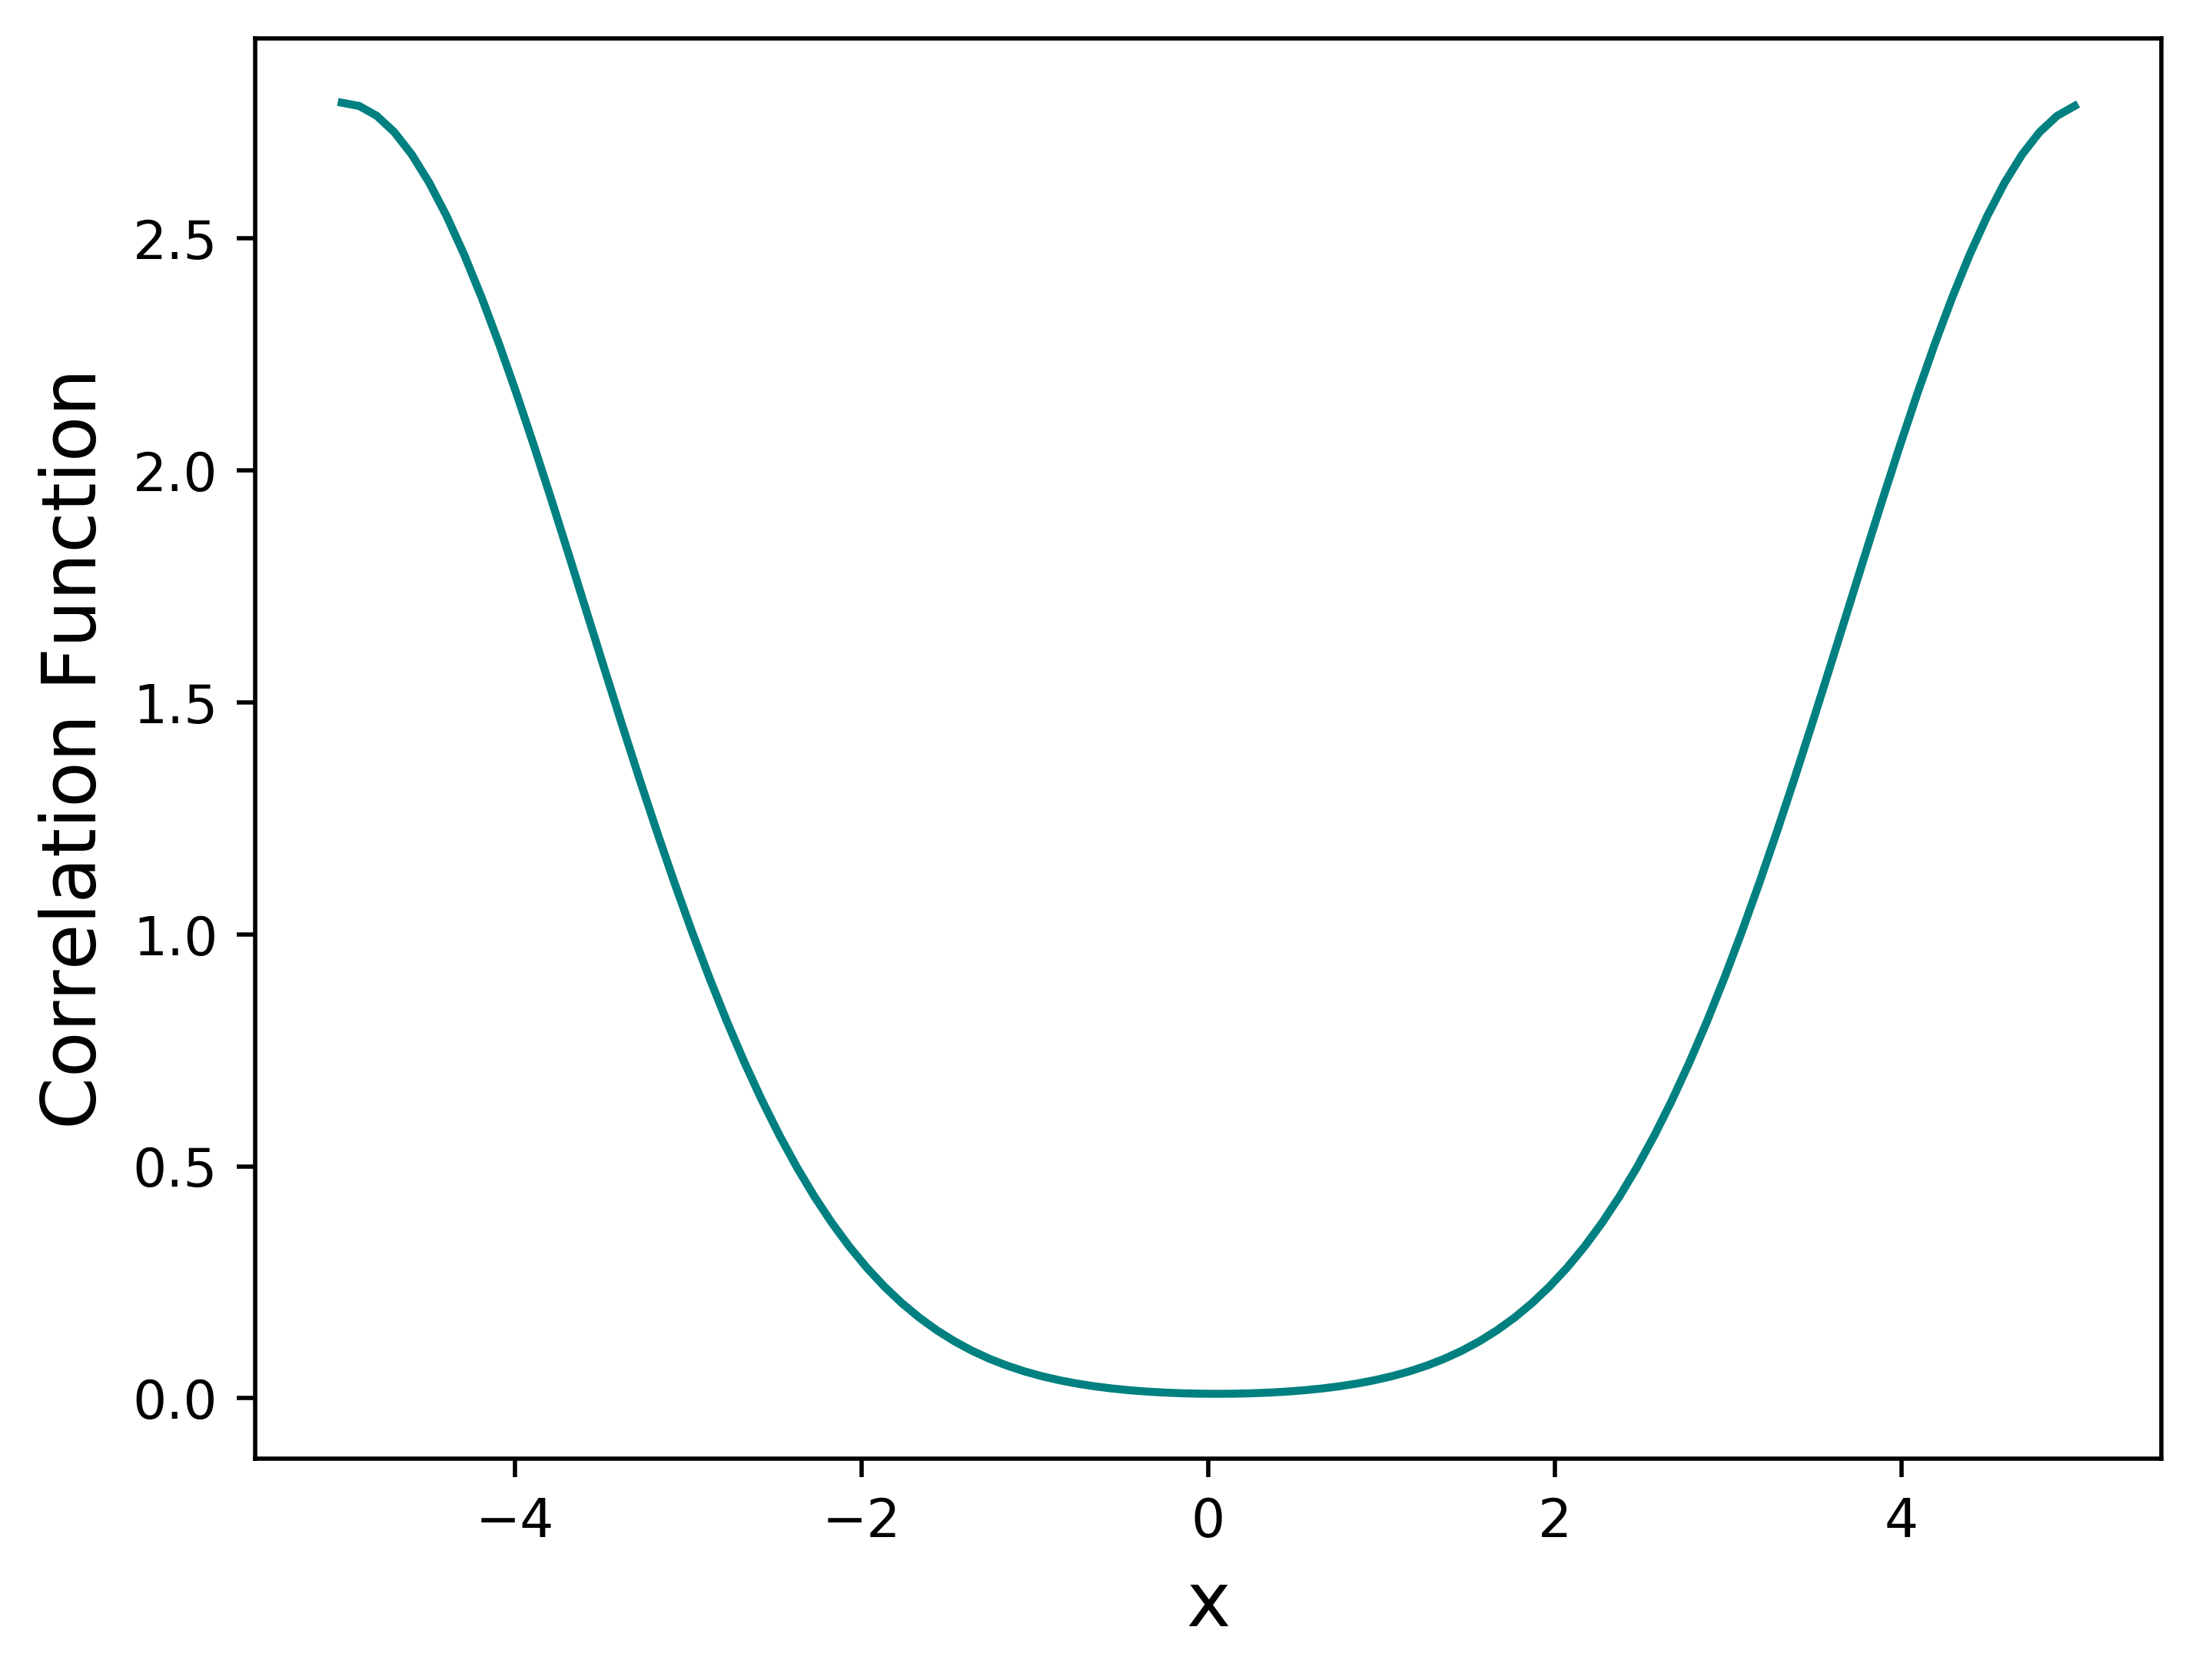

Reproduce this figure in Python.
import numpy as np
from numpy.fft import fft,ifft
import matplotlib.pyplot as plt

def corr(arr1,arr2):
    fft1 = fft(arr1)
    fft2 = fft(arr2)
    return ifft(fft1*np.conj(fft2))

x = np.linspace(-5,5,100)
y = (1/np.sqrt(2*np.pi))*np.exp(-x**2/2) #We define a Gaussian centered at 0 with sigma=1.

plt.plot(x,np.real(corr(y,y)),color="teal",label="Correlation function")
plt.xlabel("x",fontsize=14)
plt.ylabel("Correlation Function",fontsize=14)
plt.savefig("problem_2.png",bbox_inches="tight",dpi=500)
plt.show()